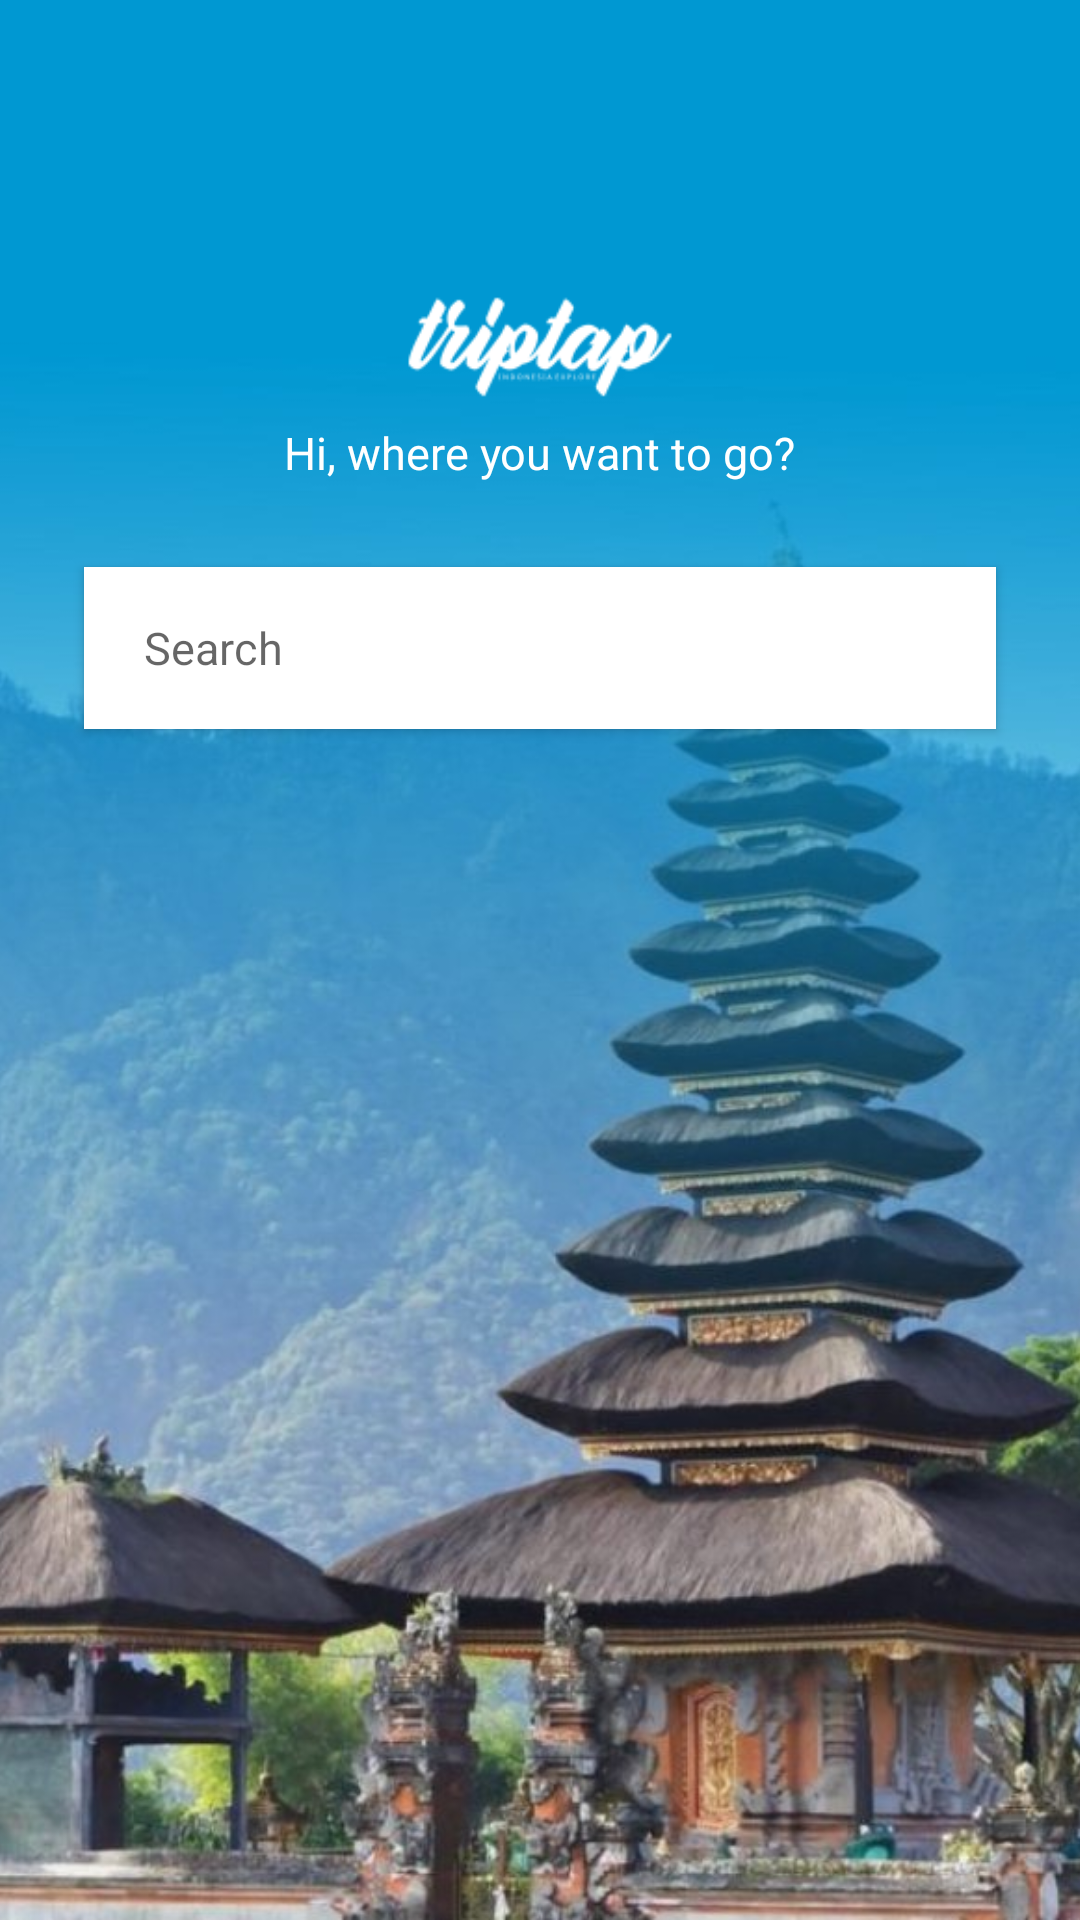

The Android layout XML behind this screen, and the referenced resources:
<!-- AndroidManifest.xml: activity theme AppTheme -->
<!-- res/layout/activity_main.xml -->
<?xml version="1.0" encoding="utf-8"?>
<RelativeLayout
    xmlns:android="http://schemas.android.com/apk/res/android"
    xmlns:app="http://schemas.android.com/apk/res-auto"
    android:background="@color/colorPrimary"
    android:orientation="vertical"
    android:layout_width="match_parent"
    android:layout_height="match_parent">

    <ImageView
        android:layout_width="match_parent"
        android:layout_height="wrap_content"
        android:layout_alignParentBottom="true"
        android:scaleType="centerCrop"
        android:src="@drawable/overview"/>

    <LinearLayout
        android:layout_width="match_parent"
        android:layout_height="match_parent"
        android:orientation="vertical">

        <include layout="@layout/toolbar_transparent"/>

        <LinearLayout
            android:layout_width="match_parent"
            android:layout_height="wrap_content"
            android:orientation="vertical"
            android:gravity="center_horizontal">

            <FrameLayout
                android:layout_width="match_parent"
                android:layout_height="wrap_content">

                <ImageView
                    android:layout_width="match_parent"
                    android:layout_height="100dp"
                    android:src="@mipmap/ic_logo_type"
                    android:layout_margin="10dp"/>

                <TextView
                    android:layout_width="wrap_content"
                    android:layout_height="wrap_content"
                    android:textSize="15sp"
                    android:textColor="@android:color/white"
                    android:layout_marginBottom="15dp"
                    android:layout_gravity="center_horizontal|bottom"
                    android:text="Hi, where you want to go?"/>

            </FrameLayout>

            <RelativeLayout
                android:layout_width="match_parent"
                android:layout_height="wrap_content"
                android:layout_marginStart="20dp"
                android:layout_marginEnd="20dp">

                <android.support.v7.widget.CardView
                    android:layout_width="match_parent"
                    android:layout_height="60dp"
                    android:layout_gravity="center"
                    android:layout_marginTop="10dp"
                    android:layout_marginBottom="6dp"
                    android:layout_marginLeft="6dp"
                    android:layout_marginRight="6dp"
                    app:cardBackgroundColor="#FFF"
                    app:cardCornerRadius="0dp"
                    app:cardUseCompatPadding="true">

                    <RelativeLayout
                        android:layout_width="match_parent"
                        android:layout_height="match_parent"
                        android:padding="10dp">

                        <EditText
                            android:id="@+id/edt_search"
                            android:layout_width="match_parent"
                            android:layout_height="wrap_content"
                            android:layout_marginEnd="50dp"
                            android:layout_marginStart="10dp"
                            android:hint="Search"
                            android:background="@null"
                            android:maxLines="1"
                            android:textSize="15sp"
                            android:layout_centerVertical="true"/>

                        <ImageView
                            android:id="@+id/btn_search"
                            android:layout_width="40dp"
                            android:layout_height="match_parent"
                            android:layout_alignParentEnd="true"
                            android:layout_centerVertical="true"
                            android:clickable="true"
                            android:padding="7dp"
                            android:foreground="?selectableItemBackground"
                            android:src="@drawable/ic_search_black_24dp"
                            android:layout_marginEnd="5dp"/>

                    </RelativeLayout>

                </android.support.v7.widget.CardView>

            </RelativeLayout>

        </LinearLayout>

    </LinearLayout>

</RelativeLayout>
<!-- res/layout/toolbar_transparent.xml (included above) -->
<?xml version="1.0" encoding="utf-8"?>
<android.support.v7.widget.Toolbar
    xmlns:android="http://schemas.android.com/apk/res/android"
    android:layout_width="match_parent"
    android:layout_height="?attr/actionBarSize"
    android:id="@+id/toolbar"
    xmlns:app="http://schemas.android.com/apk/res-auto"
    android:background="#00000000"
    android:contentInsetLeft="0dp"
    android:contentInsetStart="0dp"
    app:contentInsetLeft="0dp"
    app:contentInsetStart="0dp"
    android:contentInsetRight="0dp"
    android:contentInsetEnd="0dp"
    app:contentInsetRight="0dp"
    app:contentInsetEnd="0dp">

    <RelativeLayout
        android:layout_width="match_parent"
        android:layout_height="match_parent">

        <TextView
            android:id="@+id/txt_title_toolbar"
            android:layout_width="wrap_content"
            android:layout_height="wrap_content"
            android:textSize="20sp"
            android:textColor="@android:color/white"
            android:layout_centerVertical="true"/>

    </RelativeLayout>

</android.support.v7.widget.Toolbar>
<!-- resources referenced by this layout -->
<resources>
  <color name="colorPrimary">@color/triptap</color>
  <!-- drawable overview: jpg bitmap (drawable, 94879 bytes) -->
  <!-- mipmap ic_logo_type: png bitmap (mipmap-hdpi, 1404 bytes) -->
  <style name="AppTheme" parent="Theme.AppCompat.Light.NoActionBar">
          
          <item name="colorPrimary">@color/triptap2</item>
          <item name="colorPrimaryDark">@color/triptap</item>
          <item name="colorAccent">@color/triptap3</item>
      </style>
  <color name="triptap">#0098d2</color>
  <color name="triptap2">#297fb8</color>
  <color name="triptap3">#cf076e</color>
</resources>
